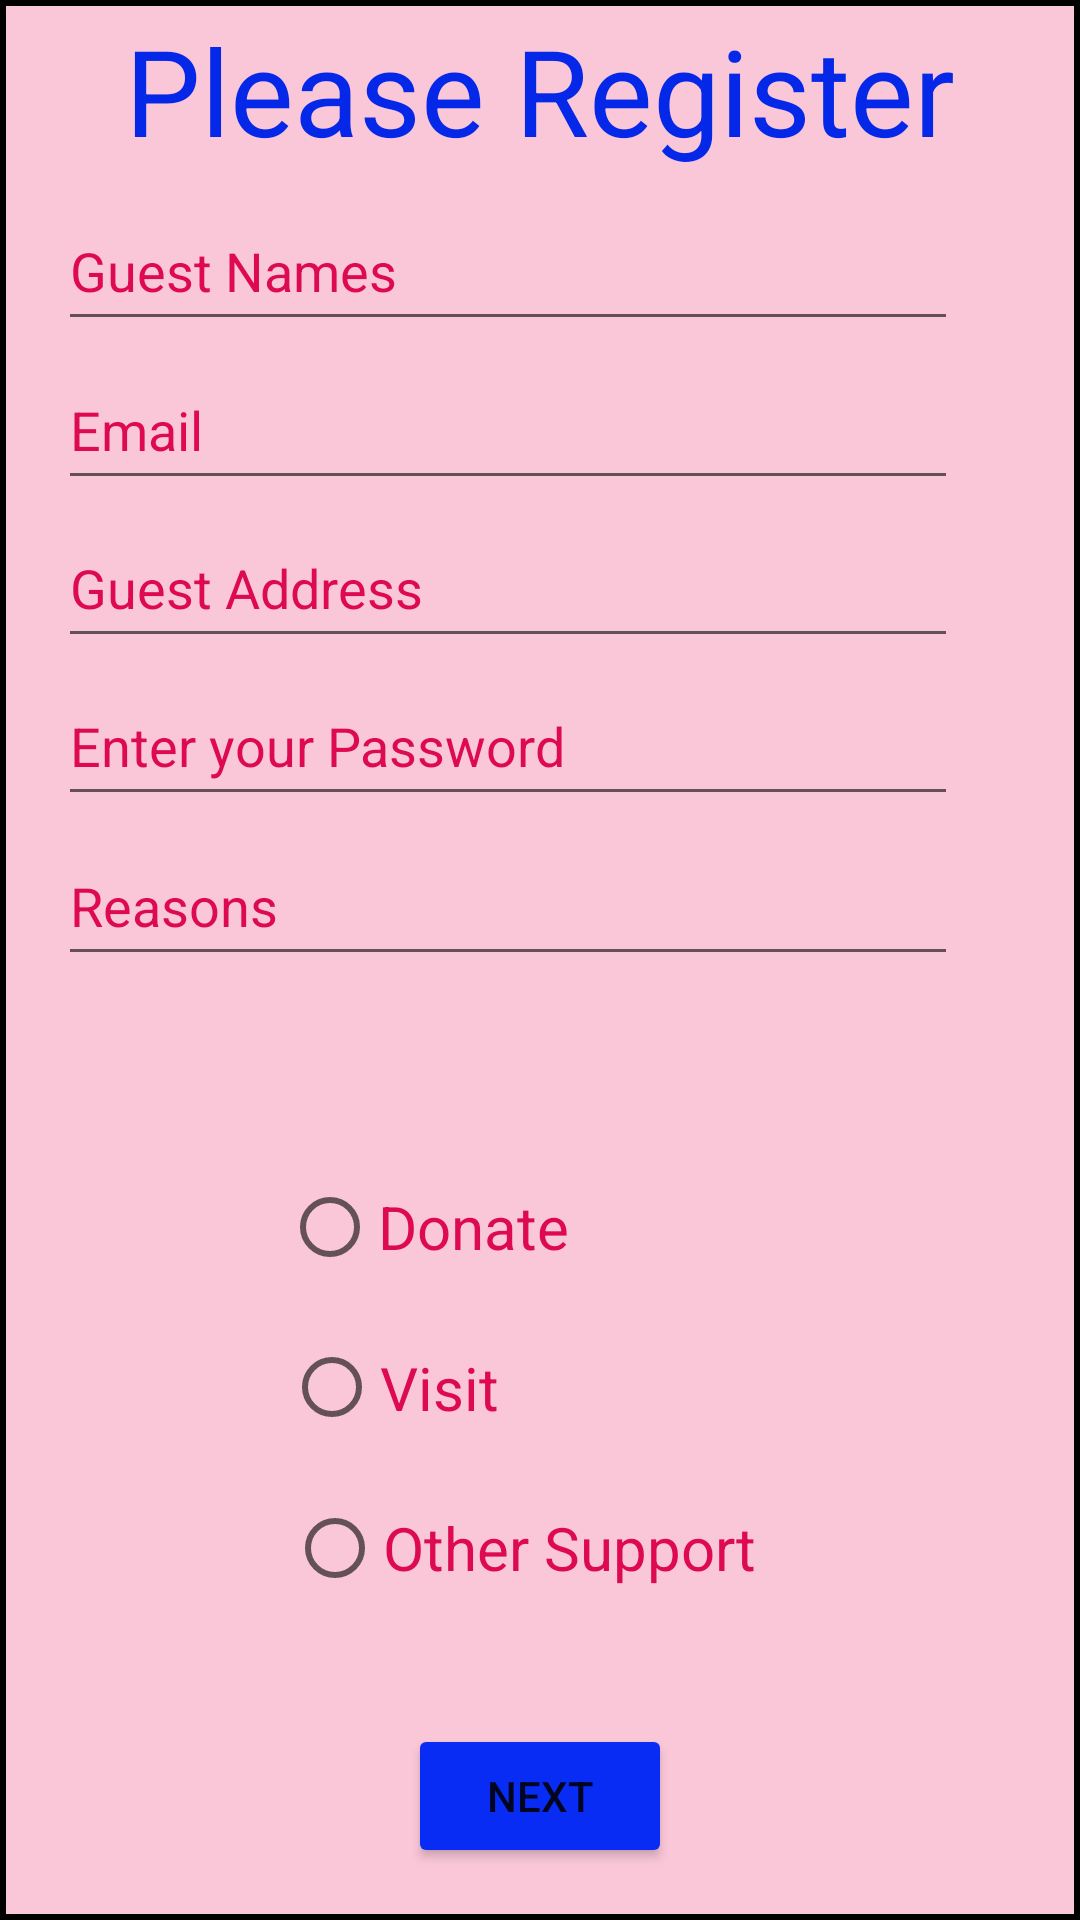

Reconstruct the res/layout file that produces this screen, plus the resources it refers to.
<!-- AndroidManifest.xml: application theme Theme.Orphanage_app -->
<!-- res/layout/activity_guest.xml -->
<?xml version="1.0" encoding="utf-8"?>
<androidx.constraintlayout.widget.ConstraintLayout
    xmlns:android="http://schemas.android.com/apk/res/android"
    xmlns:app="http://schemas.android.com/apk/res-auto"
    xmlns:tools="http://schemas.android.com/tools"
    android:layout_width="match_parent"
    android:background="@drawable/custom_button"
    android:layout_height="match_parent"
    android:orientation="vertical"
    tools:context=".GuestActivity">


    <TextView
        android:id="@+id/tv_guestd"
        android:layout_width="350dp"
        android:layout_height="60dp"
        android:gravity="center"
        android:text="Please Register"
        android:textColor="#0528E8"
        android:textSize="40sp"
        app:layout_constraintBottom_toBottomOf="parent"
        app:layout_constraintEnd_toEndOf="parent"
        app:layout_constraintHorizontal_bias="0.491"
        app:layout_constraintStart_toStartOf="parent"
        app:layout_constraintTop_toTopOf="parent"
        app:layout_constraintVertical_bias="0.0" />

    <EditText
        android:textColor="#1231DA"
        android:textColorHint="#DD0A52"
        android:id="@+id/ed_gname"
        android:layout_width="300dp"
        android:layout_height="50dp"
        android:ems="10"
        android:hint="Guest Names"
        android:inputType="textPersonName"
        app:layout_constraintBottom_toBottomOf="parent"
        app:layout_constraintEnd_toEndOf="parent"
        app:layout_constraintHorizontal_bias="0.324"
        app:layout_constraintStart_toStartOf="parent"
        app:layout_constraintTop_toTopOf="parent"
        app:layout_constraintVertical_bias="0.108" />

    <EditText
        android:textColor="#1231DA"
        android:textColorHint="#DD0A52"
        android:id="@+id/ed_gemail"
        android:layout_width="300dp"
        android:layout_height="50dp"
        android:ems="10"
        android:hint="Email"
        android:inputType="textEmailAddress"
        app:layout_constraintBottom_toBottomOf="parent"
        app:layout_constraintEnd_toEndOf="parent"
        app:layout_constraintHorizontal_bias="0.324"
        app:layout_constraintStart_toStartOf="parent"
        app:layout_constraintTop_toTopOf="parent"
        app:layout_constraintVertical_bias="0.198" />

    <EditText
        android:textColor="#1231DA"
        android:textColorHint="#DD0A52"
        android:id="@+id/ed_gaddress"
        android:layout_width="300dp"
        android:layout_height="50dp"
        android:ems="10"
        android:hint="Guest Address"
        android:inputType="textPersonName"
        app:layout_constraintBottom_toBottomOf="parent"
        app:layout_constraintEnd_toEndOf="parent"
        app:layout_constraintHorizontal_bias="0.324"
        app:layout_constraintStart_toStartOf="parent"
        app:layout_constraintTop_toTopOf="parent"
        app:layout_constraintVertical_bias="0.287" />

    <RadioGroup
        android:id="@+id/btn_rg"
        android:layout_width="297dp"
        android:layout_height="168dp"
        android:gravity="center_horizontal"
        app:layout_constraintBottom_toBottomOf="parent"
        app:layout_constraintEnd_toEndOf="parent"
        app:layout_constraintStart_toStartOf="parent"
        app:layout_constraintTop_toTopOf="parent"
        app:layout_constraintVertical_bias="0.816">

        <RadioButton
            android:id="@+id/rbtn_donate"
            android:layout_width="172dp"
            android:textColor="#DD0A52"
            android:layout_height="wrap_content"
            android:text="Donate"
            android:textSize="20sp"
            tools:layout_editor_absoluteX="93dp"
            tools:layout_editor_absoluteY="409dp" />

        <RadioButton
            android:textColor="#DD0A52"
            android:id="@+id/btn_rvisit"
            android:layout_width="171dp"
            android:layout_height="59dp"
            android:text="Visit"
            android:textSize="20sp"
            tools:layout_editor_absoluteX="93dp"
            tools:layout_editor_absoluteY="457dp" />

        <RadioButton
            android:textColor="#DD0A52"
            android:id="@+id/btn_rothers"
            android:layout_width="169dp"
            android:layout_height="wrap_content"
            android:text="Other Support"
            android:textSize="20sp"
            tools:layout_editor_absoluteX="93dp"
            tools:layout_editor_absoluteY="516dp" />

    </RadioGroup>

    <EditText
        android:textColor="#1231DA"
        android:textColorHint="#DD0A52"
        android:id="@+id/ed_password"
        android:layout_width="300dp"
        android:layout_height="50dp"
        android:ems="10"
        android:hint="Enter your Password"
        android:inputType="textPassword"
        app:layout_constraintBottom_toBottomOf="parent"
        app:layout_constraintEnd_toEndOf="parent"
        app:layout_constraintHorizontal_bias="0.324"
        app:layout_constraintStart_toStartOf="parent"
        app:layout_constraintTop_toTopOf="parent"
        app:layout_constraintVertical_bias="0.376" />

    <Button
        android:id="@+id/btn_register"
        android:layout_width="wrap_content"
        android:layout_height="wrap_content"
        android:text="NEXT"
        app:backgroundTint="#082CF4"
        app:layout_constraintBottom_toBottomOf="parent"
        app:layout_constraintEnd_toEndOf="parent"
        app:layout_constraintStart_toStartOf="parent"
        app:layout_constraintTop_toTopOf="parent"
        app:layout_constraintVertical_bias="0.971" />

    <EditText
        android:textColor="#1231DA"
        android:textColorHint="#DD0A52"
        android:id="@+id/ed_reason"
        android:layout_width="300dp"
        android:layout_height="50dp"
        android:ems="10"
        android:hint="Reasons"
        android:inputType="textPersonName"
        android:selectAllOnFocus="false"
        app:layout_constraintBottom_toBottomOf="@+id/btn_register"
        app:layout_constraintEnd_toEndOf="parent"
        app:layout_constraintHorizontal_bias="0.324"
        app:layout_constraintStart_toStartOf="parent"
        app:layout_constraintTop_toTopOf="parent"
        app:layout_constraintVertical_bias="0.481" />


</androidx.constraintlayout.widget.ConstraintLayout>
<!-- resources referenced by this layout -->
<resources>
  <!-- drawable custom_button (drawable) -->
  <?xml version="1.0" encoding="utf-8"?>
  <shape xmlns:android="http://schemas.android.com/apk/res/android"
      android:shape="rectangle">
      <solid
          android:color="#FAC7D8"/>
  
      <corners
          android:radius="0dp"/>
      <stroke
          android:width="2dp"/>
  
  
  
  </shape>
  <style name="Theme.Orphanage_app" parent="Theme.MaterialComponents.DayNight.DarkActionBar">
          
          <item name="colorPrimary">@color/purple_500</item>
          <item name="colorPrimaryVariant">@color/purple_700</item>
          <item name="colorOnPrimary">@color/white</item>
          
          <item name="colorSecondary">@color/teal_200</item>
          <item name="colorSecondaryVariant">@color/teal_700</item>
          <item name="colorOnSecondary">@color/black</item>
          
          <item name="android:statusBarColor" tools:targetApi="l">?attr/colorPrimaryVariant</item>
          
      </style>
  <color name="purple_500">#111112</color>
  <color name="purple_700">#0E0E0E</color>
  <color name="white">#FFFFFFFF</color>
  <color name="teal_200">#F6B8CD</color>
  <color name="teal_700">#FF018786</color>
  <color name="black">#FF000000</color>
</resources>
